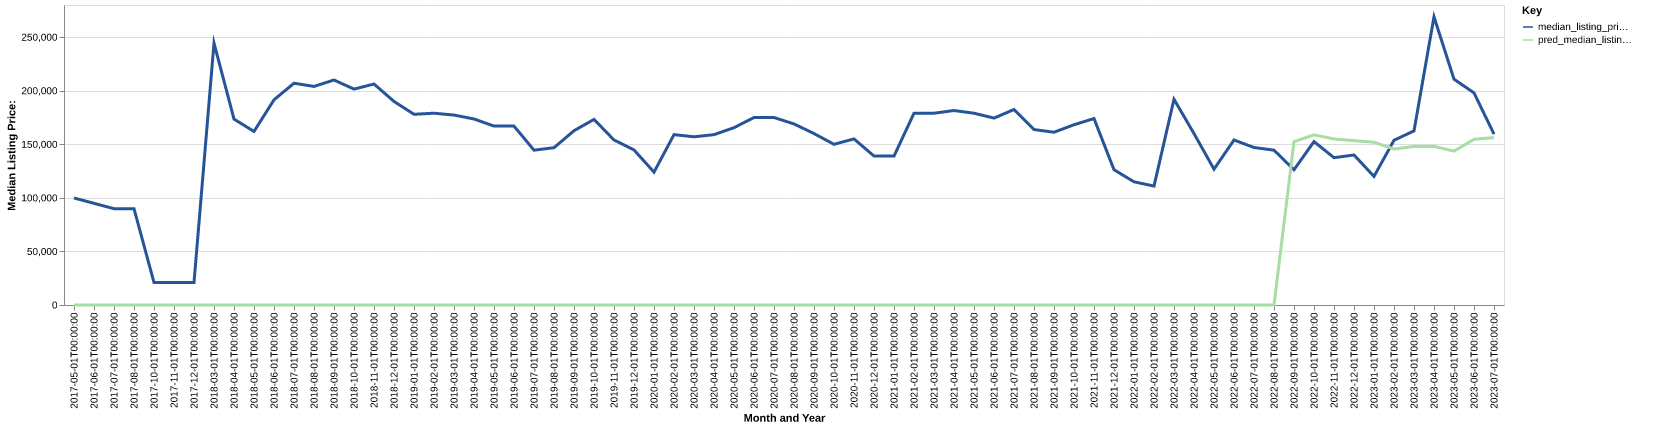

The file beside this chart, header and first rows:
date, time_idx, median_listing_price, thirty_year_interest_rate_five, month, county_name, active_listing_count, median_days_on_market, pred_median_listing_price, month_year
2017-05-01, 0, 99900, 4.32, 5, chase, ne, 1.0, 17.0, 0, May-2017
2017-06-01, 1, 94900, 4.2, 6, chase, ne, 1.0, 38.0, 0, Jun-2017
2017-07-01, 2, 89900, 4.19, 7, chase, ne, 1.0, 69.0, 0, Jul-2017
2017-08-01, 3, 89900, 4.3, 8, chase, ne, 1.0, 90.0, 0, Aug-2017
2017-10-01, 5, 21000, 4.05, 10, chase, ne, 1.0, 5.0, 0, Oct-2017
2017-11-01, 6, 21000, 3.94, 11, chase, ne, 1.0, 23.0, 0, Nov-2017
2017-12-01, 7, 21000, 4.03, 12, chase, ne, 0.0, 16.0, 0, Dec-2017
2018-03-01, 10, 244500, 3.94, 3, chase, ne, 8.0, 46.0, 0, Mar-2018
2018-04-01, 11, 173500, 3.95, 4, chase, ne, 12.0, 39.0, 0, Apr-2018
2018-05-01, 12, 162000, 3.99, 5, chase, ne, 15.0, 50.0, 0, May-2018
2018-06-01, 13, 191500, 4.15, 6, chase, ne, 17.0, 65.0, 0, Jun-2018
2018-07-01, 14, 207000, 4.4, 7, chase, ne, 15.0, 63.0, 0, Jul-2018
2018-08-01, 15, 204000, 4.46, 8, chase, ne, 16.0, 85.0, 0, Aug-2018
2018-09-01, 16, 210000, 4.58, 9, chase, ne, 15.0, 92.0, 0, Sep-2018
2018-10-01, 17, 201500, 4.66, 10, chase, ne, 18.0, 95.0, 0, Oct-2018
2018-11-01, 18, 206250, 4.62, 11, chase, ne, 16.0, 89.0, 0, Nov-2018
2018-12-01, 19, 190000, 4.54, 12, chase, ne, 14.0, 99.0, 0, Dec-2018
2019-01-01, 20, 178000, 4.6, 1, chase, ne, 17.0, 129.0, 0, Jan-2019
2019-02-01, 21, 179000, 4.72, 2, chase, ne, 19.0, 155.0, 0, Feb-2019
2019-03-01, 22, 177286, 4.9, 3, chase, ne, 16.0, 129.0, 0, Mar-2019
2019-04-01, 23, 173625, 4.94, 4, chase, ne, 20.0, 62.0, 0, Apr-2019
2019-05-01, 24, 167000, 4.75, 5, chase, ne, 21.0, 48.0, 0, May-2019
2019-06-01, 25, 167000, 4.51, 6, chase, ne, 18.0, 74.0, 0, Jun-2019
2019-07-01, 26, 144500, 4.41, 7, chase, ne, 18.0, 93.0, 0, Jul-2019
2019-08-01, 27, 146818, 4.41, 8, chase, ne, 18.0, 96.0, 0, Aug-2019
2019-09-01, 28, 162670, 4.2, 9, chase, ne, 17.0, 92.0, 0, Sep-2019
2019-10-01, 29, 173239, 4.14, 10, chase, ne, 16.0, 88.0, 0, Oct-2019
2019-11-01, 30, 154000, 3.84, 11, chase, ne, 16.0, 87.0, 0, Nov-2019
2019-12-01, 31, 144750, 3.81, 12, chase, ne, 16.0, 106.0, 0, Dec-2019
2020-01-01, 32, 124000, 3.75, 1, chase, ne, 15.0, 129.0, 0, Jan-2020
2020-02-01, 33, 159000, 3.73, 2, chase, ne, 17.0, 122.0, 0, Feb-2020
2020-03-01, 34, 157000, 3.78, 3, chase, ne, 24.0, 121.0, 0, Mar-2020
2020-04-01, 35, 159000, 3.75, 4, chase, ne, 21.0, 105.0, 0, Apr-2020
2020-05-01, 36, 165500, 3.74, 5, chase, ne, 18.0, 89.0, 0, May-2020
2020-06-01, 37, 175000, 3.72, 6, chase, ne, 15.0, 105.0, 0, Jun-2020
2020-07-01, 38, 175000, 3.49, 7, chase, ne, 14.0, 100.0, 0, Jul-2020
2020-08-01, 39, 169000, 3.65, 8, chase, ne, 14.0, 53.0, 0, Aug-2020
2020-09-01, 40, 160000, 3.33, 9, chase, ne, 15.0, 73.0, 0, Sep-2020
2020-10-01, 41, 150000, 3.28, 10, chase, ne, 11.0, 67.0, 0, Oct-2020
2020-11-01, 42, 155000, 3.21, 11, chase, ne, 13.0, 79.0, 0, Nov-2020
2020-12-01, 43, 139000, 3.07, 12, chase, ne, 11.0, 75.0, 0, Dec-2020
2021-01-01, 44, 139000, 2.99, 1, chase, ne, 9.0, 95.0, 0, Jan-2021
2021-02-01, 45, 179000, 2.93, 2, chase, ne, 9.0, 92.0, 0, Feb-2021
2021-03-01, 46, 179000, 2.88, 3, chase, ne, 13.0, 51.0, 0, Mar-2021
2021-04-01, 47, 181500, 2.84, 4, chase, ne, 10.0, 44.0, 0, Apr-2021
2021-05-01, 48, 179000, 2.71, 5, chase, ne, 7.0, 72.0, 0, May-2021
2021-06-01, 49, 174450, 2.79, 6, chase, ne, 7.0, 41.0, 0, Jun-2021
2021-07-01, 50, 182450, 2.97, 7, chase, ne, 8.0, 43.0, 0, Jul-2021
2021-08-01, 51, 163750, 3.17, 8, chase, ne, 8.0, 59.0, 0, Aug-2021
2021-09-01, 52, 161250, 3.18, 9, chase, ne, 11.0, 64.0, 0, Sep-2021
2021-10-01, 53, 168250, 3.0, 10, chase, ne, 16.0, 59.0, 0, Oct-2021
2021-11-01, 54, 174000, 3.02, 11, chase, ne, 15.0, 79.0, 0, Nov-2021
2021-12-01, 55, 126250, 2.98, 12, chase, ne, 13.0, 109.0, 0, Dec-2021
2022-01-01, 56, 115000, 2.87, 1, chase, ne, 9.0, 156.0, 0, Jan-2022
2022-02-01, 57, 111000, 3.01, 2, chase, ne, 7.0, 179.0, 0, Feb-2022
2022-03-01, 58, 192000, 3.14, 3, chase, ne, 5.0, 132.0, 0, Mar-2022
2022-04-01, 59, 160000, 3.1, 4, chase, ne, 8.0, 57.0, 0, Apr-2022
2022-05-01, 60, 126750, 3.12, 5, chase, ne, 9.0, 70.0, 0, May-2022
2022-06-01, 61, 154000, 3.56, 6, chase, ne, 11.0, 70.0, 0, Jun-2022
2022-07-01, 62, 147000, 3.92, 7, chase, ne, 10.0, 64.0, 0, Jul-2022
... 12 more rows
